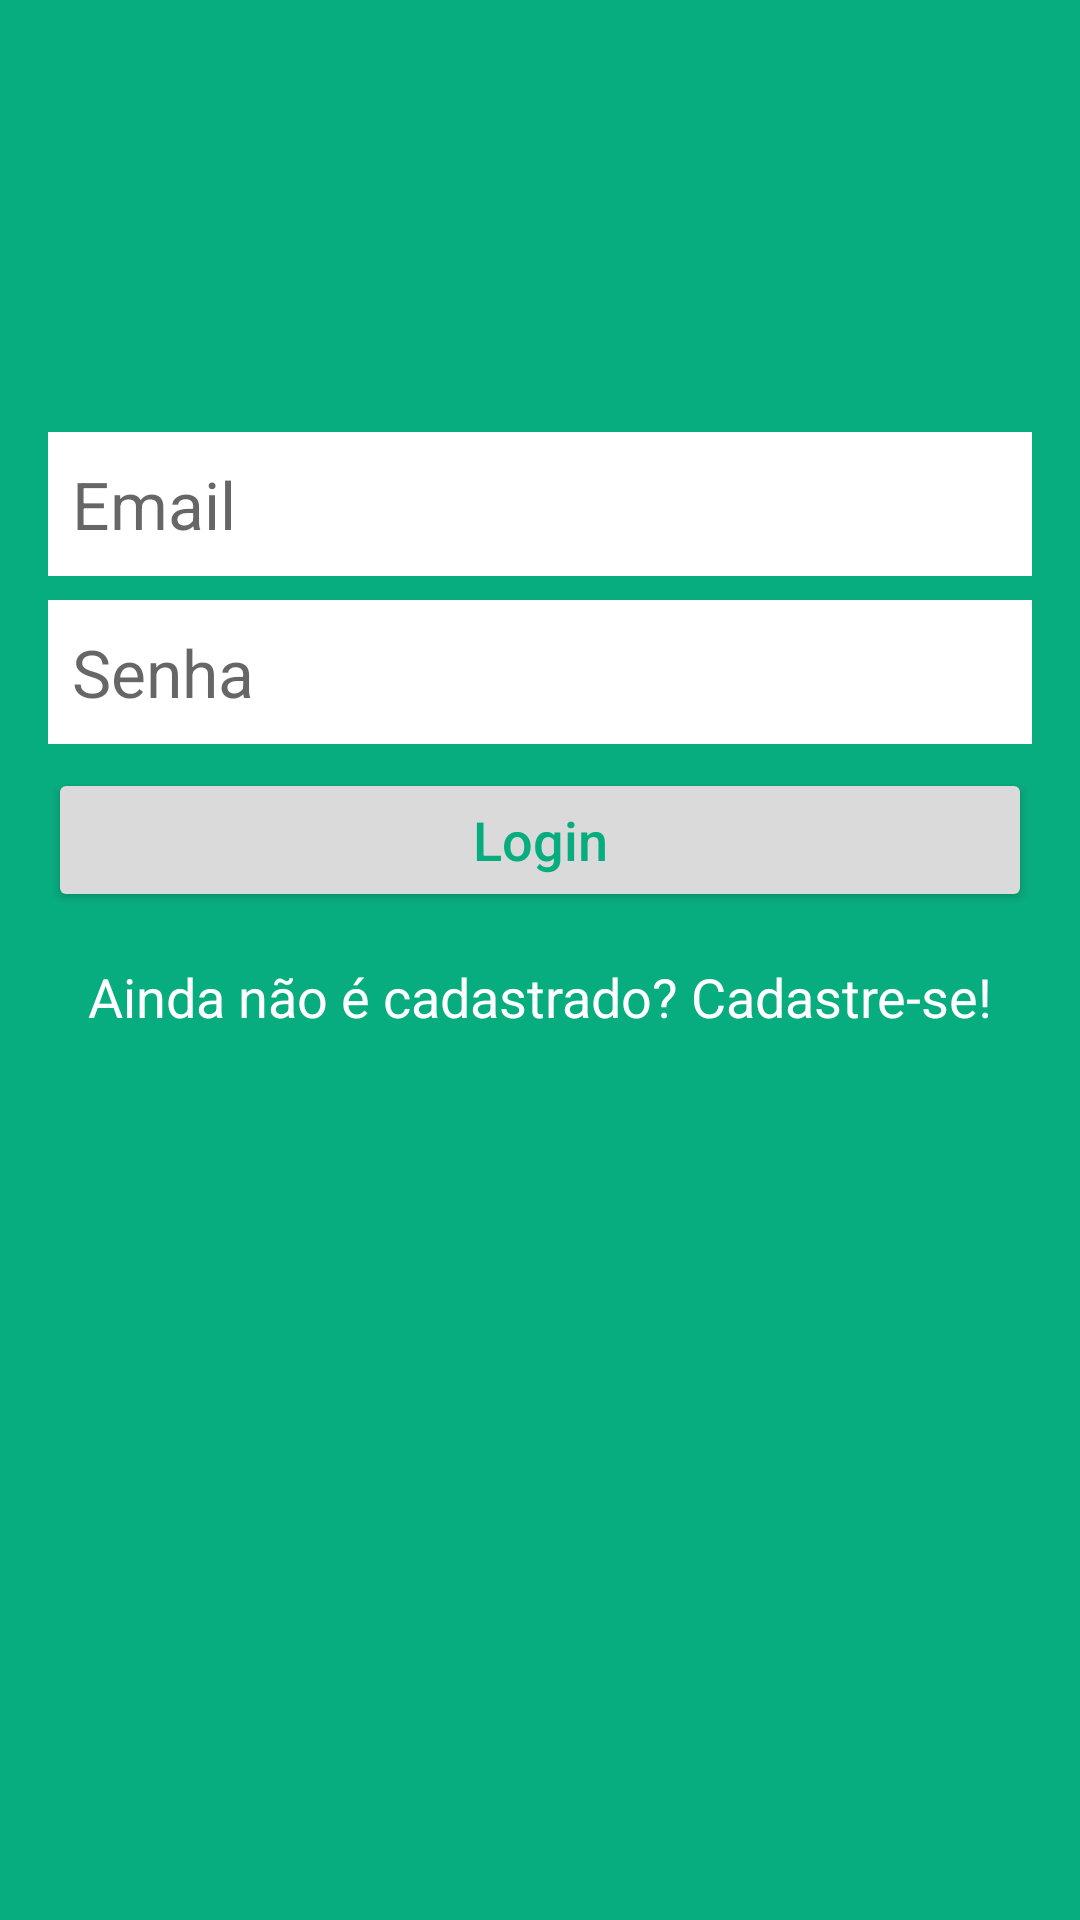

This screen was rendered from an Android layout file. Write that file and the resources it references.
<!-- AndroidManifest.xml: application theme Theme.TCC -->
<!-- res/layout/fragment_login.xml -->
<?xml version="1.0" encoding="utf-8"?>
<ScrollView xmlns:android="http://schemas.android.com/apk/res/android"
    xmlns:app="http://schemas.android.com/apk/res-auto"
    xmlns:tools="http://schemas.android.com/tools"
    android:layout_width="match_parent"
    android:layout_height="match_parent"
    android:fillViewport="true"
    tools:context=".ui.auth.LoginFragment">

    <androidx.constraintlayout.widget.ConstraintLayout

        android:layout_width="match_parent"
        android:layout_height="wrap_content"
        android:background="@color/green_leaf"
        android:padding="16dp">

        <EditText
            android:id="@+id/edit_email"
            android:layout_width="0dp"
            android:layout_height="wrap_content"
            android:layout_marginTop="128dp"
            android:background="@color/white"
            android:hint="@string/fragment_login_edit_email_hint"
            android:importantForAutofill="no"
            android:inputType="textEmailAddress"
            android:minHeight="48dp"
            android:padding="8dp"
            android:textSize="22sp"
            app:layout_constraintEnd_toEndOf="parent"
            app:layout_constraintStart_toStartOf="parent"
            app:layout_constraintTop_toTopOf="parent" />

        <EditText
            android:id="@+id/edit_password"
            android:layout_width="0dp"
            android:layout_height="wrap_content"
            android:layout_marginTop="8dp"
            android:background="@color/white"
            android:hint="@string/fragment_login_edit_password_hint"
            android:importantForAutofill="no"
            android:inputType="textPassword"
            android:minHeight="48dp"
            android:padding="8dp"
            android:textSize="22sp"
            app:layout_constraintEnd_toEndOf="parent"
            app:layout_constraintStart_toStartOf="parent"
            app:layout_constraintTop_toBottomOf="@id/edit_email" />

        <Button
            android:id="@+id/button_login"
            android:layout_width="0dp"
            android:layout_height="wrap_content"
            android:layout_marginTop="8dp"
            android:backgroundTint="@color/gray"
            android:text="@string/fragment_login_button_text_login"
            android:textAllCaps="false"
            android:textColor="@color/green_leaf"
            android:textSize="18sp"
            app:layout_constraintEnd_toEndOf="parent"
            app:layout_constraintStart_toStartOf="parent"
            app:layout_constraintTop_toBottomOf="@id/edit_password" />

        <TextView
            android:id="@+id/text_register"
            android:layout_width="0dp"
            android:layout_height="wrap_content"
            android:layout_marginTop="16dp"
            android:gravity="center"
            android:text="@string/fragment_login_text_register"
            android:textColor="@color/white"
            android:textSize="18sp"
            app:layout_constraintEnd_toEndOf="parent"
            app:layout_constraintStart_toStartOf="parent"
            app:layout_constraintTop_toBottomOf="@+id/button_login" />

    </androidx.constraintlayout.widget.ConstraintLayout>

</ScrollView>
<!-- resources referenced by this layout -->
<resources>
  <color name="gray">#DADADA</color>
  <color name="green_leaf">#08AD7F</color>
  <color name="white">#FFFFFFFF</color>
  <string name="fragment_login_button_text_login">Login</string>
  <string name="fragment_login_edit_email_hint">Email</string>
  <string name="fragment_login_edit_password_hint">Senha</string>
  <string name="fragment_login_text_register">Ainda não é cadastrado? Cadastre-se!</string>
  <style name="Theme.TCC" parent="Base.Theme.TCC" />
  <style name="Base.Theme.TCC" parent="Theme.MaterialComponents.DayNight.NoActionBar">
          
          
          <item name="colorPrimary">@color/green_leaf</item>
          <item name="colorPrimaryVariant">@color/green_leaf</item>
          <item name="colorOnPrimary">@color/white</item>
          
          <item name="colorSecondary">@color/green_leaf</item>
          <item name="colorSecondaryVariant">@color/green_leaf</item>
          <item name="colorOnSecondary">@color/black</item>
          
          <item name="android:statusBarColor">?attr/colorPrimaryVariant</item>
          
      </style>
  <color name="black">#FF000000</color>
</resources>
